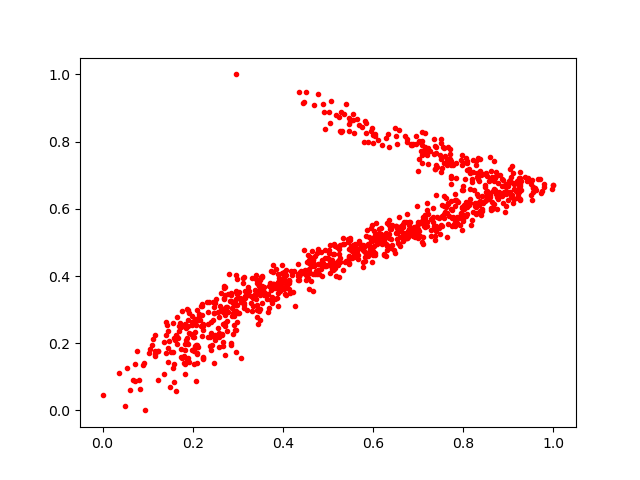

The table this chart was drawn from, first rows:
0.5588734, 0.4666394
0.8432, 0.6163
0.8631, 0.5984
0.2559, 0.2935
0.6233, 0.4665
0.5973, 0.4428
0.462, 0.3851
0.3885, 0.3095
0.6276, 0.8113
0.6795, 0.5528
0.6974, 0.526
0.5967, 0.552
0.4473, 0.4759
0.06815, 0.09169
0.6191, 0.7911
0.3489, 0.3901
0.6506, 0.5502
0.452, 0.3867
0.9265, 0.6925
0.3747, 0.3631
0.3587, 0.3536
0.3865, 0.3678
0.5191, 0.4864
0.4511, 0.4041
0.6772, 0.5341
0.4325, 0.4353
0.5057, 0.9202
0.7845, 0.6911
0.0931, 0.0
0.3316, 0.395
0.3881, 0.4069
0.8875, 0.6167
0.25, 0.319
0.6673, 0.5562
0.2145, 0.2881
0.6306, 0.4899
0.5475, 0.4363
0.7128, 0.5495
0.8307, 0.643
0.2962, 0.4025
0.1158, 0.169
0.3227, 0.3551
0.4784, 0.4361
0.8142, 0.7077
0.7144, 0.5828
0.9698, 0.6875
0.7376, 0.54
0.8731, 0.6428
0.7132, 0.7666
0.1743, 0.2472
0.1818, 0.2562
0.3697, 0.3047
0.3168, 0.333
0.5046, 0.4103
0.6995, 0.5138
0.3434, 0.3782
0.3747, 0.3579
0.5395, 0.4436
0.2761, 0.2377
0.7456, 0.5739
0.2479, 0.2889
... 916 more rows
